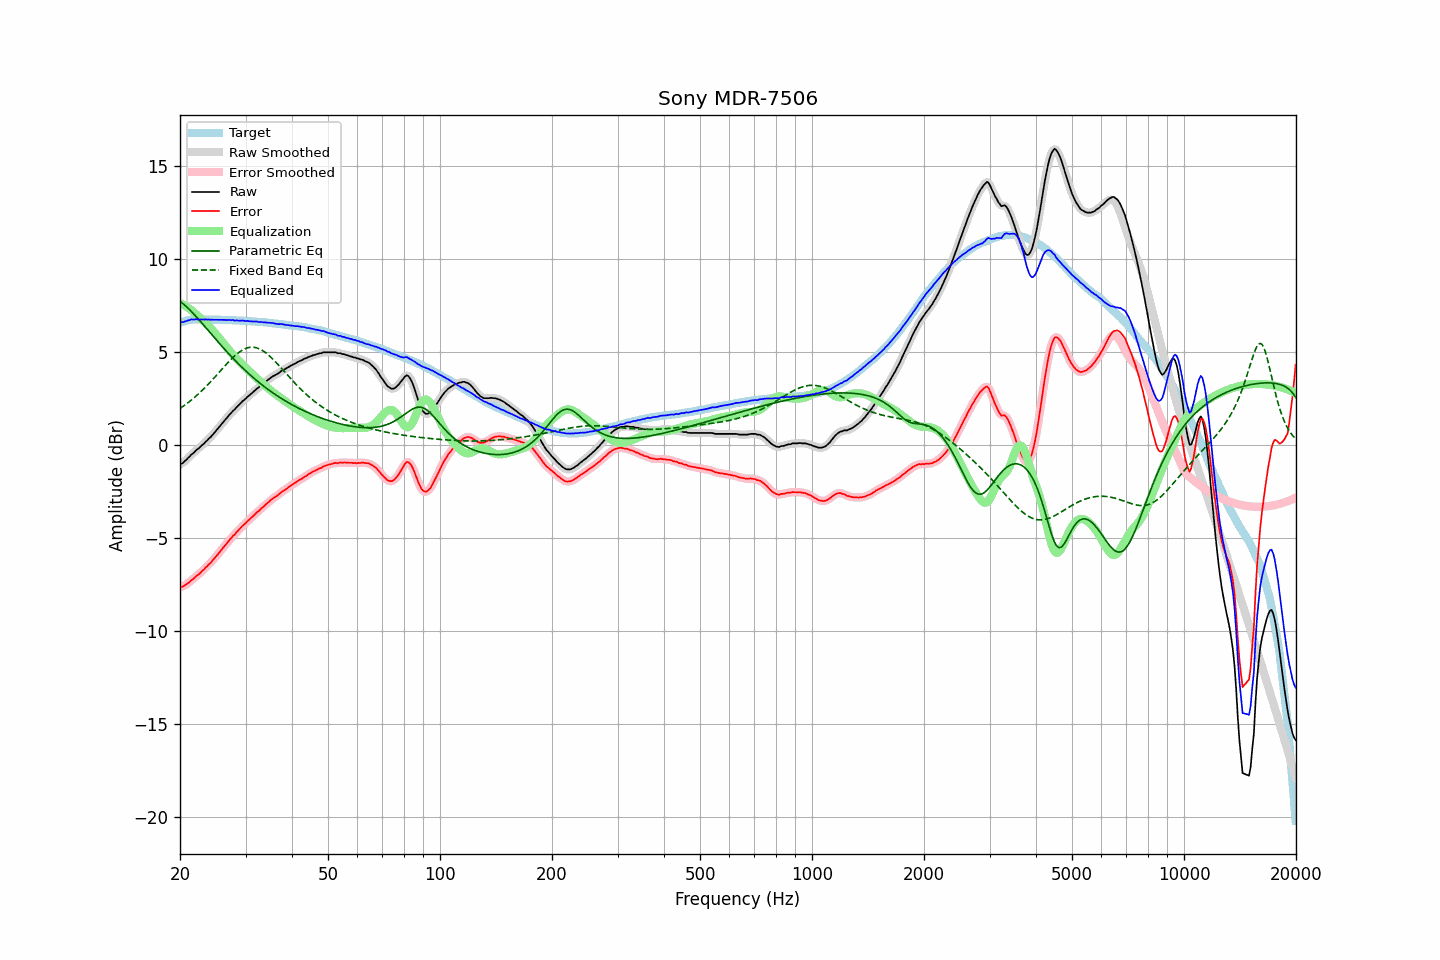

Source data for this figure (header and first rows):
frequency, raw, error, smoothed, error_smoothed, equalization, parametric_eq, fixed_band_eq, equalized_raw, equalized_smoothed, target
20.00, -1.02, -7.62, -1.03, -7.62, 7.65, 7.75, 1.99, 6.63, 6.62, 6.59
20.20, -0.98, -7.61, -0.98, -7.60, 7.61, 7.68, 2.04, 6.62, 6.63, 6.62
20.40, -0.93, -7.59, -0.92, -7.57, 7.56, 7.61, 2.10, 6.63, 6.64, 6.65
20.61, -0.85, -7.52, -0.85, -7.53, 7.51, 7.54, 2.17, 6.66, 6.66, 6.67
20.81, -0.77, -7.48, -0.77, -7.48, 7.45, 7.46, 2.23, 6.68, 6.68, 6.70
21.02, -0.67, -7.41, -0.68, -7.41, 7.40, 7.38, 2.29, 6.72, 6.72, 6.73
21.23, -0.60, -7.35, -0.59, -7.34, 7.34, 7.29, 2.36, 6.73, 6.74, 6.74
21.44, -0.49, -7.25, -0.51, -7.27, 7.27, 7.20, 2.43, 6.78, 6.76, 6.75
21.66, -0.43, -7.20, -0.43, -7.19, 7.20, 7.11, 2.50, 6.77, 6.77, 6.76
21.87, -0.36, -7.13, -0.35, -7.12, 7.13, 7.02, 2.58, 6.76, 6.78, 6.76
22.09, -0.26, -7.04, -0.28, -7.05, 7.05, 6.93, 2.65, 6.79, 6.77, 6.77
22.31, -0.20, -6.98, -0.20, -6.98, 6.97, 6.83, 2.73, 6.77, 6.77, 6.77
22.54, -0.13, -6.91, -0.13, -6.90, 6.90, 6.74, 2.81, 6.76, 6.77, 6.77
22.76, -0.05, -6.83, -0.06, -6.83, 6.82, 6.64, 2.89, 6.77, 6.76, 6.77
22.99, 0.04, -6.73, 0.03, -6.74, 6.74, 6.54, 2.97, 6.78, 6.77, 6.76
23.22, 0.10, -6.67, 0.11, -6.66, 6.66, 6.44, 3.06, 6.75, 6.77, 6.76
23.45, 0.21, -6.56, 0.19, -6.57, 6.57, 6.34, 3.15, 6.78, 6.77, 6.76
23.69, 0.27, -6.50, 0.28, -6.49, 6.49, 6.24, 3.23, 6.75, 6.76, 6.76
23.92, 0.38, -6.39, 0.36, -6.40, 6.40, 6.14, 3.33, 6.78, 6.76, 6.76
24.16, 0.44, -6.33, 0.45, -6.31, 6.31, 6.04, 3.42, 6.75, 6.76, 6.76
24.40, 0.55, -6.22, 0.54, -6.22, 6.21, 5.94, 3.51, 6.76, 6.76, 6.76
24.65, 0.64, -6.12, 0.64, -6.12, 6.12, 5.83, 3.61, 6.75, 6.75, 6.75
24.89, 0.74, -6.02, 0.74, -6.02, 6.02, 5.73, 3.70, 6.76, 6.76, 6.75
25.14, 0.84, -5.92, 0.84, -5.92, 5.92, 5.63, 3.80, 6.75, 6.75, 6.75
25.39, 0.94, -5.82, 0.94, -5.81, 5.81, 5.54, 3.89, 6.75, 6.75, 6.75
25.65, 1.05, -5.71, 1.05, -5.70, 5.70, 5.44, 3.99, 6.75, 6.75, 6.75
25.91, 1.15, -5.59, 1.15, -5.59, 5.60, 5.34, 4.09, 6.75, 6.75, 6.74
26.16, 1.26, -5.49, 1.26, -5.49, 5.49, 5.24, 4.19, 6.75, 6.75, 6.74
26.43, 1.36, -5.38, 1.36, -5.38, 5.38, 5.15, 4.28, 6.75, 6.74, 6.74
26.69, 1.46, -5.29, 1.46, -5.28, 5.28, 5.05, 4.38, 6.73, 6.74, 6.74
26.96, 1.56, -5.18, 1.56, -5.18, 5.17, 4.96, 4.47, 6.74, 6.74, 6.74
27.23, 1.67, -5.06, 1.67, -5.07, 5.07, 4.86, 4.56, 6.75, 6.74, 6.73
27.50, 1.76, -4.98, 1.76, -4.97, 4.97, 4.77, 4.65, 6.73, 6.74, 6.73
27.77, 1.87, -4.86, 1.85, -4.87, 4.88, 4.68, 4.73, 6.74, 6.73, 6.72
28.05, 1.93, -4.80, 1.94, -4.78, 4.78, 4.59, 4.81, 6.71, 6.72, 6.72
28.33, 2.04, -4.68, 2.03, -4.69, 4.68, 4.50, 4.89, 6.72, 6.72, 6.71
28.62, 2.11, -4.60, 2.11, -4.60, 4.59, 4.41, 4.96, 6.71, 6.71, 6.71
28.90, 2.21, -4.51, 2.21, -4.50, 4.50, 4.33, 5.02, 6.71, 6.71, 6.71
29.19, 2.29, -4.42, 2.29, -4.41, 4.42, 4.24, 5.08, 6.70, 6.71, 6.70
29.48, 2.39, -4.32, 2.37, -4.33, 4.33, 4.16, 5.13, 6.72, 6.70, 6.70
29.78, 2.45, -4.25, 2.45, -4.24, 4.25, 4.08, 5.18, 6.69, 6.70, 6.69
30.08, 2.52, -4.17, 2.53, -4.16, 4.16, 4.00, 5.21, 6.69, 6.69, 6.69
30.38, 2.61, -4.07, 2.60, -4.08, 4.08, 3.92, 5.24, 6.69, 6.68, 6.68
30.68, 2.68, -4.01, 2.68, -4.00, 4.00, 3.84, 5.26, 6.67, 6.68, 6.68
30.99, 2.76, -3.92, 2.75, -3.92, 3.92, 3.76, 5.27, 6.67, 6.67, 6.67
31.30, 2.83, -3.84, 2.83, -3.84, 3.84, 3.68, 5.28, 6.66, 6.66, 6.66
31.61, 2.91, -3.76, 2.91, -3.75, 3.76, 3.61, 5.27, 6.66, 6.66, 6.66
31.93, 2.99, -3.67, 2.98, -3.67, 3.68, 3.54, 5.26, 6.66, 6.66, 6.65
32.24, 3.06, -3.59, 3.05, -3.59, 3.60, 3.46, 5.23, 6.65, 6.65, 6.64
32.57, 3.12, -3.53, 3.12, -3.51, 3.52, 3.39, 5.20, 6.63, 6.64, 6.64
32.89, 3.20, -3.44, 3.19, -3.44, 3.44, 3.32, 5.16, 6.64, 6.63, 6.63
33.22, 3.27, -3.36, 3.26, -3.37, 3.36, 3.25, 5.12, 6.63, 6.62, 6.62
33.55, 3.33, -3.30, 3.34, -3.28, 3.28, 3.19, 5.06, 6.61, 6.62, 6.62
33.89, 3.41, -3.21, 3.40, -3.21, 3.21, 3.12, 5.00, 6.61, 6.61, 6.61
34.23, 3.48, -3.13, 3.47, -3.13, 3.13, 3.06, 4.93, 6.61, 6.60, 6.60
34.57, 3.54, -3.06, 3.54, -3.05, 3.06, 2.99, 4.86, 6.59, 6.60, 6.59
34.92, 3.61, -2.98, 3.61, -2.98, 2.99, 2.93, 4.78, 6.59, 6.59, 6.58
35.27, 3.67, -2.91, 3.67, -2.91, 2.92, 2.87, 4.70, 6.58, 6.58, 6.57
35.62, 3.73, -2.84, 3.72, -2.84, 2.85, 2.81, 4.62, 6.57, 6.57, 6.56
35.97, 3.77, -2.79, 3.77, -2.78, 2.78, 2.75, 4.53, 6.55, 6.55, 6.55
... 635 more rows
